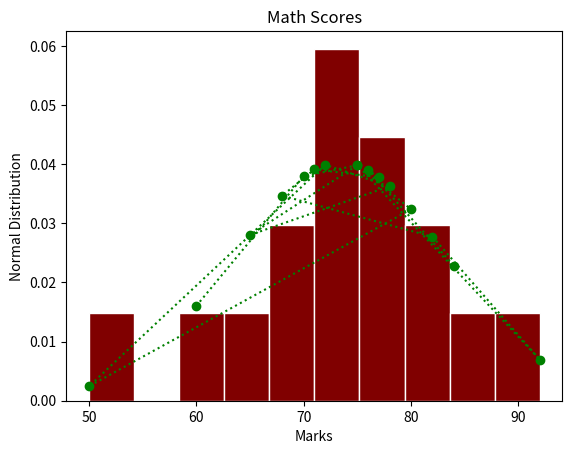

This chart was generated by the following Python code:
from scipy.stats import skew, kurtosis
import matplotlib.pyplot as plt
import scipy.stats as stats
import pandas as pd
import numpy as np
import warnings 
warnings.filterwarnings("ignore")

x=np.array([60,70,75,80,50,72,78,65,75,92,82,68,71,77,76,84])

mean= np.mean(x)
sd = np.std(x,ddof =1)
median = np.median(x)
fit = stats.norm.pdf(x,mean,sd)

plt.hist(x, density = True, color ="maroon",ec ="white",)
plt.plot(x,fit,"go:")
plt.title("Math Scores")
plt.xlabel("Marks")
plt.ylabel("Normal Distribution")

plt.show()

